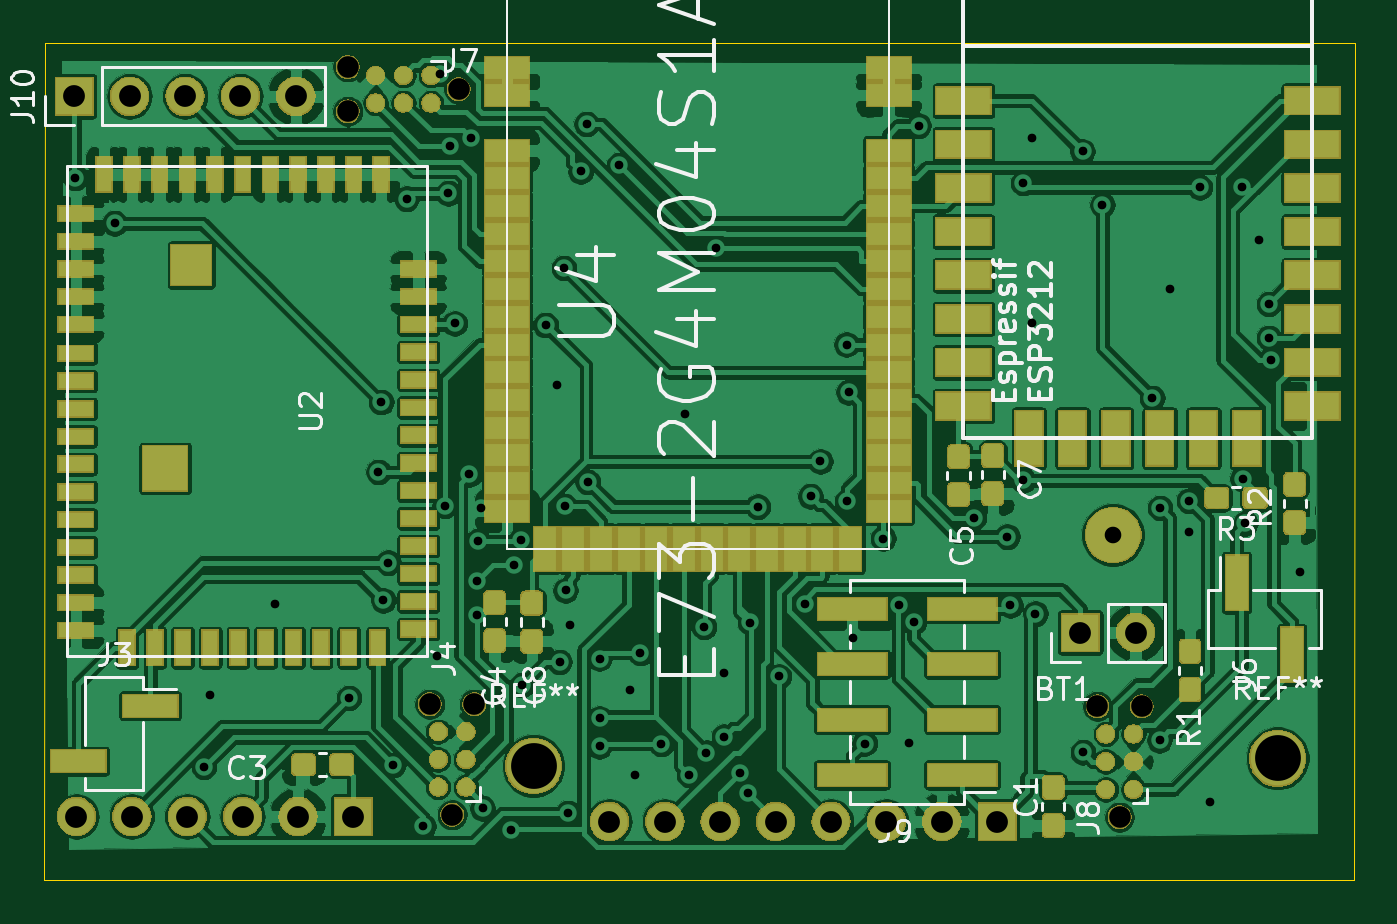
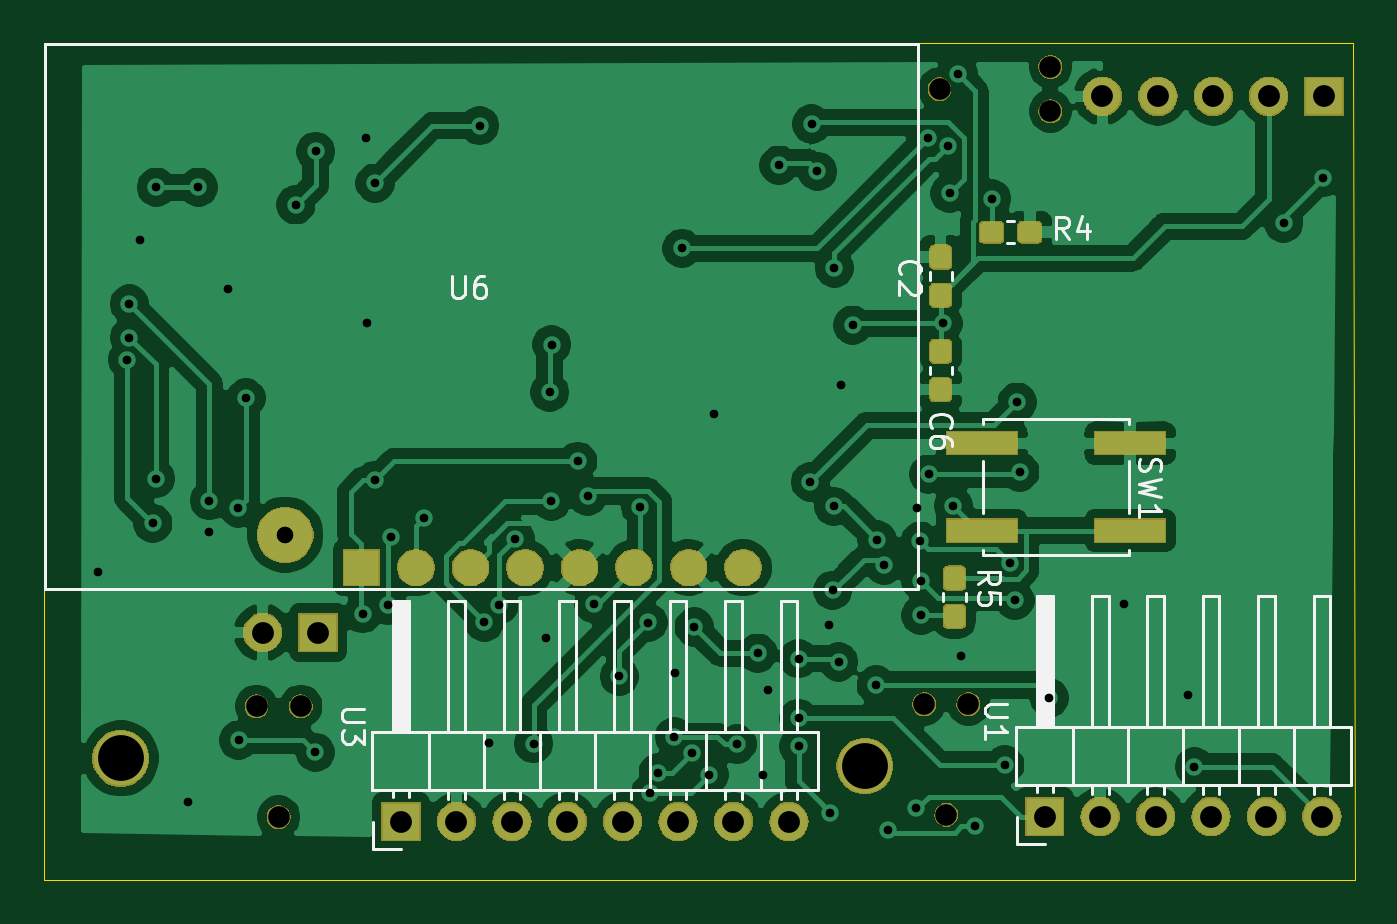
Circuit board: 11 layer files. Board 60.1 x 38.4 mm.
- bottom_copper: 121019_breakoutBoard_cureBag_V1-B_Cu.gbr (150763 bytes)
- bottom_mask: 121019_breakoutBoard_cureBag_V1-B_Mask.gbr (52993 bytes)
- paste: 121019_breakoutBoard_cureBag_V1-B_Paste.gbr (15493 bytes)
- bottom_silk: 121019_breakoutBoard_cureBag_V1-B_SilkS.gbr (12597 bytes)
- outline: 121019_breakoutBoard_cureBag_V1-Edge_Cuts.gbr (708 bytes)
- top_copper: 121019_breakoutBoard_cureBag_V1-F_Cu.gbr (393070 bytes)
- top_mask: 121019_breakoutBoard_cureBag_V1-F_Mask.gbr (90409 bytes)
- paste: 121019_breakoutBoard_cureBag_V1-F_Paste.gbr (37767 bytes)
- top_silk: 121019_breakoutBoard_cureBag_V1-F_SilkS.gbr (27248 bytes)
- drill: 121019_breakoutBoard_cureBag_V1-NPTH.drl (480 bytes)
- drill: 121019_breakoutBoard_cureBag_V1-PTH.drl (2040 bytes)

=== bottom_copper: 121019_breakoutBoard_cureBag_V1-B_Cu.gbr (150763 bytes, source omitted) ===
=== bottom_mask: 121019_breakoutBoard_cureBag_V1-B_Mask.gbr (52993 bytes, source omitted) ===
=== paste: 121019_breakoutBoard_cureBag_V1-B_Paste.gbr (15493 bytes, source omitted) ===
=== bottom_silk: 121019_breakoutBoard_cureBag_V1-B_SilkS.gbr (12597 bytes, source omitted) ===
=== outline: 121019_breakoutBoard_cureBag_V1-Edge_Cuts.gbr ===
G04 #@! TF.GenerationSoftware,KiCad,Pcbnew,(5.1.4)-1*
G04 #@! TF.CreationDate,2019-11-03T20:25:49+01:00*
G04 #@! TF.ProjectId,121019_breakoutBoard_cureBag_V1,31323130-3139-45f6-9272-65616b6f7574,rev?*
G04 #@! TF.SameCoordinates,Original*
G04 #@! TF.FileFunction,Profile,NP*
%FSLAX46Y46*%
G04 Gerber Fmt 4.6, Leading zero omitted, Abs format (unit mm)*
G04 Created by KiCad (PCBNEW (5.1.4)-1) date 2019-11-03 20:25:49*
%MOMM*%
%LPD*%
G04 APERTURE LIST*
%ADD10C,0.050000*%
G04 APERTURE END LIST*
D10*
X100584000Y-118592600D02*
X100634800Y-80213200D01*
X160655000Y-118618000D02*
X100584000Y-118592600D01*
X160680400Y-80213200D02*
X160655000Y-118618000D01*
X100634800Y-80213200D02*
X160680400Y-80213200D01*
M02*

=== top_copper: 121019_breakoutBoard_cureBag_V1-F_Cu.gbr (393070 bytes, source omitted) ===
=== top_mask: 121019_breakoutBoard_cureBag_V1-F_Mask.gbr (90409 bytes, source omitted) ===
=== paste: 121019_breakoutBoard_cureBag_V1-F_Paste.gbr (37767 bytes, source omitted) ===
=== top_silk: 121019_breakoutBoard_cureBag_V1-F_SilkS.gbr (27248 bytes, source omitted) ===
=== drill: 121019_breakoutBoard_cureBag_V1-NPTH.drl ===
M48
; DRILL file {KiCad (5.1.4)-1} date 01/11/2019 11:29:37
; FORMAT={-:-/ absolute / inch / decimal}
; #@! TF.CreationDate,2019-11-01T11:29:37+01:00
; #@! TF.GenerationSoftware,Kicad,Pcbnew,(5.1.4)-1
; #@! TF.FileFunction,NonPlated,1,2,NPTH
FMAT,2
INCH
T1C0.0300
T2C0.0390
T3C0.0827
%
G90
G05
T1
X5.8903Y-4.0467
T2
X4.509Y-3.202
X4.509Y-3.282
X4.709Y-3.242
X4.657Y-4.352
X4.697Y-4.552
X4.737Y-4.352
X5.862Y-4.356
X5.902Y-4.556
X5.942Y-4.356
T3
X6.1872Y-4.45
X4.844Y-4.464
T0
M30

=== drill: 121019_breakoutBoard_cureBag_V1-PTH.drl ===
M48
; DRILL file {KiCad (5.1.4)-1} date 01/11/2019 11:29:37
; FORMAT={-:-/ absolute / inch / decimal}
; #@! TF.CreationDate,2019-11-01T11:29:37+01:00
; #@! TF.GenerationSoftware,Kicad,Pcbnew,(5.1.4)-1
; #@! TF.FileFunction,Plated,1,2,PTH
FMAT,2
INCH
T1C0.0157
T2C0.0394
%
G90
G05
T1
X4.017Y-3.402
X4.088Y-3.484
X4.2492Y-4.4652
X4.26Y-4.335
X4.377Y-4.172
X4.511Y-4.341
X4.564Y-3.933
X4.569Y-3.807
X4.573Y-4.165
X4.5817Y-4.0969
X4.5911Y-4.4619
X4.615Y-3.44
X4.645Y-4.5727
X4.67Y-4.266
X4.6757Y-3.2145
X4.684Y-3.994
X4.6905Y-3.43
X4.6939Y-3.3447
X4.702Y-3.665
X4.7283Y-3.937
X4.7306Y-3.3306
X4.7425Y-4.13
X4.7425Y-4.192
X4.744Y-4.058
X4.75Y-3.998
X4.752Y-4.54
X4.803Y-4.58
X4.809Y-4.101
X4.8223Y-4.055
X4.8235Y-4.3177
X4.866Y-3.668
X4.887Y-3.776
X4.891Y-4.276
X4.899Y-3.565
X4.9Y-3.995
X4.902Y-4.147
X4.9062Y-4.5485
X4.909Y-4.21
X4.9294Y-3.3906
X4.94Y-3.305
X4.9421Y-3.9511
X4.9633Y-4.27
X4.9633Y-4.378
X4.9633Y-4.428
X4.9987Y-3.3793
X5.018Y-4.327
X5.028Y-4.48
X5.0371Y-4.26
X5.0748Y-4.4242
X5.117Y-3.828
X5.1248Y-4.4798
X5.152Y-4.213
X5.156Y-4.44
X5.174Y-3.5295
X5.187Y-4.296
X5.188Y-4.411
X5.217Y-4.476
X5.2312Y-4.5127
X5.2351Y-4.2048
X5.249Y-3.996
X5.287Y-4.302
X5.3334Y-4.171
X5.344Y-3.977
X5.362Y-3.914
X5.409Y-3.703
X5.41Y-3.986
X5.413Y-3.789
X5.42Y-4.233
X5.442Y-4.4233
X5.4753Y-4.0532
X5.5046Y-4.1735
X5.522Y-4.423
X5.5305Y-4.2043
X5.539Y-3.308
X5.639Y-4.016
X5.699Y-4.05
X5.705Y-4.1735
X5.728Y-3.4116
X5.7281Y-3.948
X5.743Y-3.665
X5.744Y-3.33
X5.75Y-4.189
X5.835Y-3.3545
X5.836Y-4.439
X5.871Y-3.451
X5.961Y-3.7996
X5.9741Y-4.4172
X5.975Y-3.998
X5.993Y-3.602
X6.027Y-3.985
X6.028Y-4.042
X6.047Y-3.419
X6.065Y-4.529
X6.123Y-3.419
X6.124Y-3.9453
X6.129Y-4.026
X6.153Y-3.515
X6.1715Y-3.63
X6.1715Y-3.691
X6.1751Y-3.7302
X6.228Y-4.113
T2
X4.015Y-3.255
X4.115Y-3.255
X4.215Y-3.255
X4.315Y-3.255
X4.415Y-3.255
X5.831Y-4.223
X5.931Y-4.223
X4.981Y-4.564
X5.081Y-4.564
X5.181Y-4.564
X5.281Y-4.564
X5.381Y-4.564
X5.481Y-4.564
X5.581Y-4.564
X5.681Y-4.564
X4.019Y-4.555
X4.119Y-4.555
X4.219Y-4.555
X4.319Y-4.555
X4.419Y-4.555
X4.519Y-4.555
T0
M30

